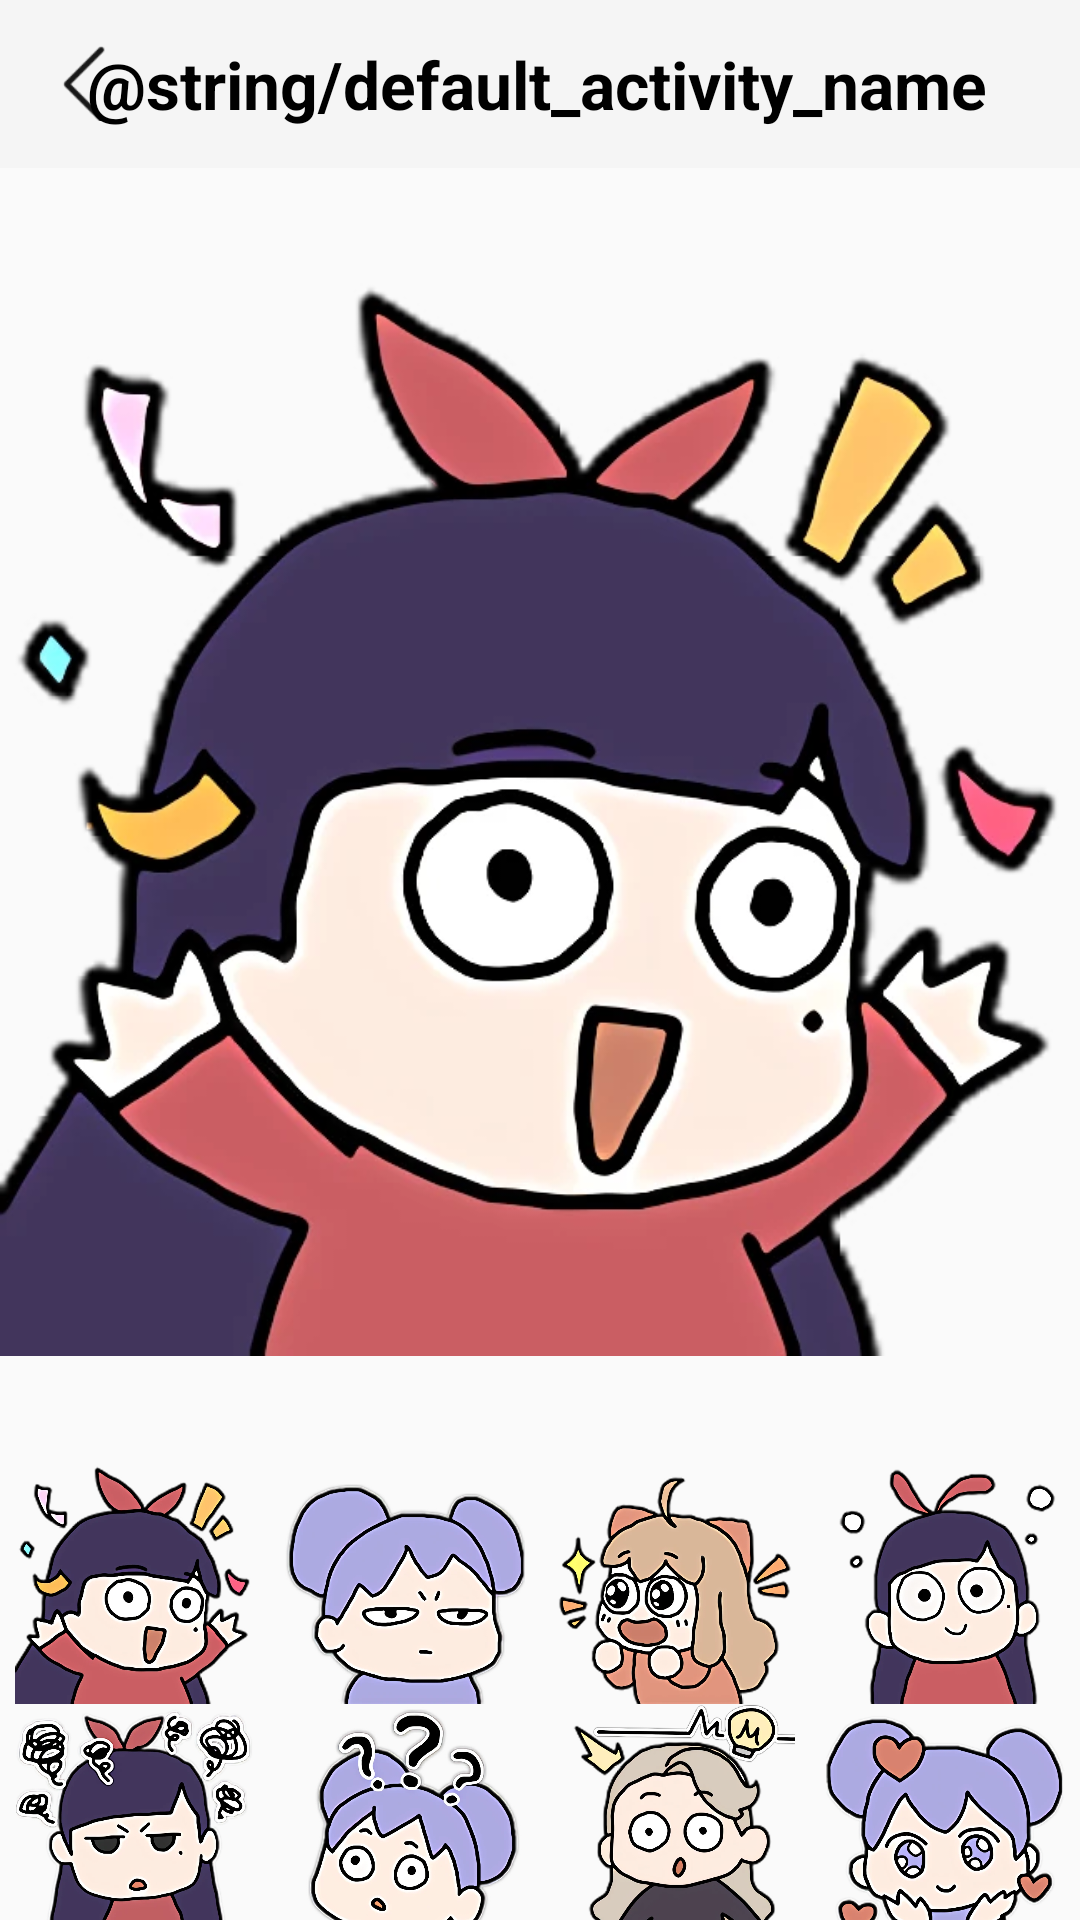

This screen was rendered from an Android layout file. Write that file and the resources it references.
<!-- AndroidManifest.xml: application theme Theme.Gp -->
<!-- res/layout/activity_change_avatar.xml -->
<?xml version="1.0" encoding="utf-8"?>
<RelativeLayout xmlns:android="http://schemas.android.com/apk/res/android"
    xmlns:app="http://schemas.android.com/apk/res-auto"
    xmlns:tools="http://schemas.android.com/tools"
    android:id="@+id/main"
    android:layout_width="match_parent"
    android:layout_height="match_parent"
    tools:context=".setting.ChangeAvatarActivity">
    <include
        android:id="@+id/tb_top_navigation_bar"
        layout="@layout/top_navigation_bar" />
    <ImageView
        android:id="@+id/iv_current_avatar"
        android:layout_width="match_parent"
        android:layout_height="wrap_content"
        android:layout_below="@+id/tb_top_navigation_bar"
        android:src="@mipmap/sample_avatar_1"/>

    <LinearLayout
        android:id="@+id/ll_change_avatar_first"
        android:layout_width="match_parent"
        android:layout_height="wrap_content"
        android:layout_below="@id/iv_current_avatar"
        android:orientation="horizontal">
        <ImageView
            android:id="@+id/iv_sample_avatar_1"
            android:layout_width="0dp"
            android:layout_height="80dp"
            android:layout_weight="1"
            android:src="@mipmap/sample_avatar_1"/>
        <ImageView
            android:id="@+id/iv_sample_avatar_2"
            android:layout_width="0dp"
            android:layout_height="80dp"
            android:layout_weight="1"
            android:src="@mipmap/sample_avatar_2"/>
        <ImageView
            android:id="@+id/iv_sample_avatar_3"
            android:layout_width="0dp"
            android:layout_height="80dp"
            android:layout_weight="1"
            android:src="@mipmap/sample_avatar_3"/>
        <ImageView
            android:id="@+id/iv_sample_avatar_4"
            android:layout_width="0dp"
            android:layout_height="80dp"
            android:layout_weight="1"
            android:src="@mipmap/sample_avatar_4"/>


    </LinearLayout>

    <LinearLayout
        android:layout_width="match_parent"
        android:layout_height="wrap_content"
        android:layout_below="@id/ll_change_avatar_first"
        android:orientation="horizontal">
        <ImageView
            android:id="@+id/iv_sample_avatar_5"
            android:layout_width="0dp"
            android:layout_height="80dp"
            android:layout_weight="1"
            android:src="@mipmap/sample_avatar_5"/>
        <ImageView
            android:id="@+id/iv_sample_avatar_6"
            android:layout_width="0dp"
            android:layout_height="80dp"
            android:layout_weight="1"
            android:src="@mipmap/sample_avatar_6"/>
        <ImageView
            android:id="@+id/iv_sample_avatar_7"
            android:layout_width="0dp"
            android:layout_height="80dp"
            android:layout_weight="1"
            android:src="@mipmap/sample_avatar_7"/>
        <ImageView
            android:id="@+id/iv_sample_avatar_8"
            android:layout_width="0dp"
            android:layout_height="80dp"
            android:layout_weight="1"
            android:src="@mipmap/sample_avatar_8"/>


    </LinearLayout>


</RelativeLayout>
<!-- res/layout/top_navigation_bar.xml (included above) -->
<?xml version="1.0" encoding="utf-8"?>
<androidx.appcompat.widget.Toolbar
    xmlns:android="http://schemas.android.com/apk/res/android"
    xmlns:app="http://schemas.android.com/apk/res-auto"
    android:id="@+id/tb_top_navigation_bar"
    android:layout_width="match_parent"
    android:layout_height="?attr/actionBarSize"
    android:background="?attr/colorPrimary">

    <RelativeLayout
        android:layout_width="match_parent"
        android:layout_height="match_parent"
        android:layout_marginEnd="18dp">

        <ImageView
            android:id="@+id/iv_back"
            android:layout_width="25dp"
            android:layout_height="25dp"
            android:layout_alignParentStart="true"
            android:layout_centerVertical="true"
            android:src="@drawable/navbar_black_back_icon" />

        <TextView
            android:id="@+id/tv_activity_name"
            android:layout_width="wrap_content"
            android:layout_height="wrap_content"
            android:layout_centerInParent="true"
            android:text="@string/default_activity_name"
            android:textColor="@color/black"
            android:textSize="22sp"
            android:textStyle="bold" />

        <ImageView
            android:id="@+id/iv_more"
            android:layout_width="25dp"
            android:layout_height="25dp"
            android:layout_alignParentEnd="true"
            android:layout_centerVertical="true"
            android:src=""/>

    </RelativeLayout>

</androidx.appcompat.widget.Toolbar>
<!-- resources referenced by this layout -->
<resources>
  <color name="black">#FF000000</color>
  <!-- drawable navbar_black_back_icon: png bitmap (drawable, 612 bytes) -->
  <!-- mipmap sample_avatar_1: png bitmap (mipmap-hdpi, 209376 bytes) -->
  <!-- mipmap sample_avatar_2: png bitmap (mipmap-hdpi, 213958 bytes) -->
  <!-- mipmap sample_avatar_3: png bitmap (mipmap-hdpi, 216642 bytes) -->
  <!-- mipmap sample_avatar_4: png bitmap (mipmap-hdpi, 156475 bytes) -->
  <!-- mipmap sample_avatar_5: png bitmap (mipmap-hdpi, 317314 bytes) -->
  <!-- mipmap sample_avatar_6: png bitmap (mipmap-hdpi, 251977 bytes) -->
  <!-- mipmap sample_avatar_7: png bitmap (mipmap-hdpi, 215615 bytes) -->
  <!-- mipmap sample_avatar_8: jpg bitmap (mipmap-hdpi, 291909 bytes) -->
  <style name="Theme.Gp" parent="Base.Theme.Gp" />
  <style name="Base.Theme.Gp" parent="Theme.AppCompat.DayNight.NoActionBar">
          
          
          <item name="android:statusBarColor">
              @android:color/transparent
          </item>
          <item name="android:navigationBarColor">
              @android:color/transparent
          </item>
      </style>
</resources>
